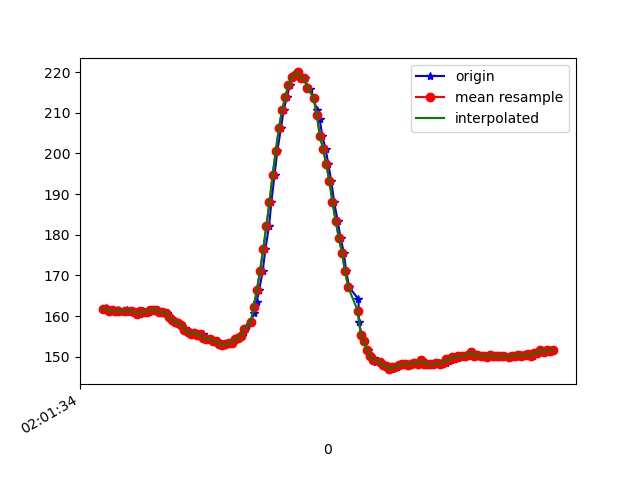

Data behind this chart, as committed beside it:
1617847294677, 542938276747697, 161.8164, -236.6211, -54.296875
1617847294682, 542938296037161, 162, -236.7, -53.81
1617847294685, 542938314960370, 161.6, -236.8, -55.08
1617847294701, 542938334036185, 161.3, -236.7, -54.39
1617847294723, 542938352989914, 161.4, -237.5, -55.47
1617847294740, 542938372096250, 161.2, -237.7, -56.25
1617847294760, 542938391172065, 161.4, -238.3, -55.76
1617847294778, 542938410095274, 161, -238.3, -55.47
1617847294807, 542938432650517, 161.1, -237.5, -55.18
1617847294818, 542938448643681, 161.5, -237.6, -55.08
1617847294843, 542938467811059, 161.3, -238, -55.86
1617847294855, 542938487008960, 161.3, -238.1, -55.47
1617847294875, 542938505993211, 160.9, -238, -55.86
1617847294897, 542938525130068, 160.5, -238.9, -56.84
1617847294915, 542938544175362, 161.2, -239.4, -57.23
1617847294932, 542938563251177, 160.9, -239.1, -56.54
1617847294952, 542938582357513, 161.1, -240, -57.62
1617847294973, 542938601585934, 161.5, -239.4, -57.52
1617847294994, 542938620661749, 161.6, -239.3, -57.32
1617847295012, 542938639829128, 161.5, -239.3, -56.84
1617847295027, 542938658996507, 161, -239.4, -57.81
1617847295046, 542938678072322, 161, -239.4, -57.23
1617847295069, 542938697575435, 160.8, -240.2, -58.2
1617847295086, 542938716315516, 159.9, -240.9, -58.59
1617847295105, 542938735330288, 159.2, -240.8, -57.32
1617847295124, 542938754467145, 158.5, -241.3, -56.93
1617847295145, 542938773604003, 158.3, -241.7, -57.23
1617847295161, 542938792557733, 157.9, -241.8, -57.13
1617847295182, 542938811755633, 157.1, -241.1, -56.93
1617847295199, 542938830770405, 156.2, -243.1, -55.76
1617847295217, 542938849754656, 156.2, -242.5, -55.57
1617847295238, 542938868983077, 155.6, -242.6, -55.18
1617847295255, 542938887875765, 156, -242.7, -55.76
1617847295274, 542938906890537, 155.5, -242.8, -55.86
1617847295297, 542938925874788, 155.6, -243.3, -55.76
1617847295314, 542938944950603, 154.6, -243.4, -56.45
1617847295334, 542938964117982, 154.3, -244, -56.05
1617847295351, 542938983163275, 154.5, -243.9, -55.37
1617847295374, 542939002361175, 154, -244.6, -55.76
1617847295391, 542939021559076, 153.8, -243.8, -56.05
1617847295408, 542939040421241, 153.1, -244.2, -55.76
1617847295429, 542939059405492, 152.9, -244.7, -55.57
1617847295448, 542939078572871, 153.2, -244.2, -55.76
1617847295467, 542939097801293, 153.3, -243.6, -55.37
1617847295485, 542939116632937, 153.5, -243.1, -54.69
1617847295503, 542939135739273, 154.3, -243.5, -55.18
1617847295529, 542939154784567, 154.7, -243.1, -55.47
1617847295545, 542939174104552, 155.1, -242.8, -55.86
1617847295560, 542939193180367, 156.1, -242, -56.05
1617847295579, 542939212225661, 157.5, -241.5, -56.45
1617847295602, 542939231301476, 158.5, -241.1, -56.93
1617847295620, 542939250285727, 160.8, -240.1, -57.52
1617847295638, 542939269331020, 163.5, -239, -57.23
1617847295655, 542939288437357, 166.5, -236.9, -57.62
1617847295677, 542939307513171, 171.1, -236.6, -58.89
1617847295694, 542939326588986, 176.5, -234.9, -59.96
1617847295717, 542939345878450, 182.1, -233.7, -59.96
1617847295732, 542939364804451, 188.1, -232.8, -59.57
1617847295752, 542939383788702, 194.7, -231.1, -56.84
1617847295770, 542939403108687, 200.7, -229.4, -53.42
1617847295793, 542939421909810, 206.2, -228.4, -50.2
... 89 more rows
